Run: headless pygame with SDL's dummy video driver; simulated clock (each Clock.tick advances the game by its frame time, no real sleeping); random seed 0; keys injected as events and as key.get_pressed() state; no mouse input.
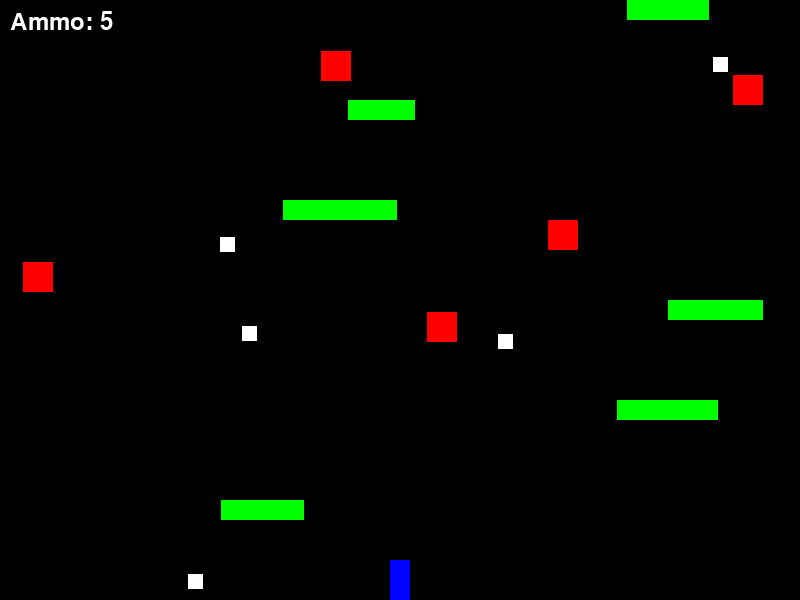
Frame 1 of 4 · flips 1–60 · no input
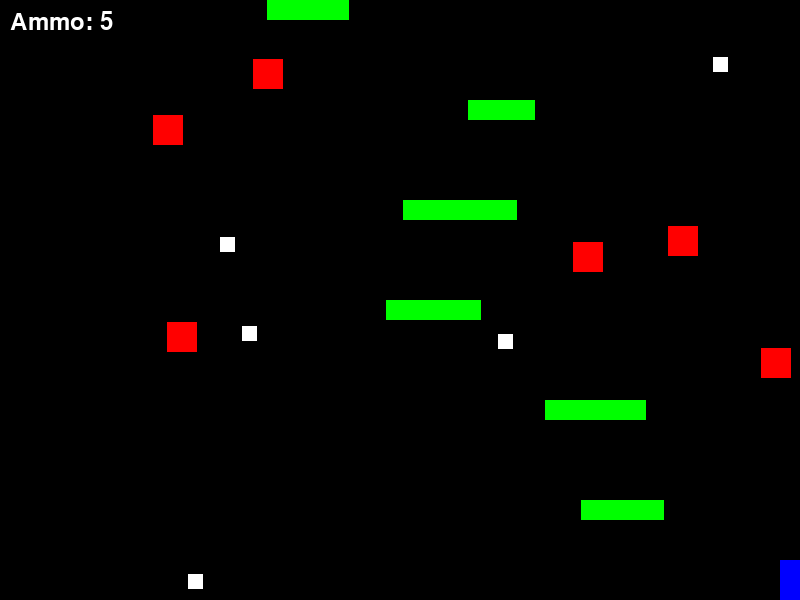
Frame 2 of 4 · flips 61–180 · tapped SPACE, RETURN · held RIGHT (→), D
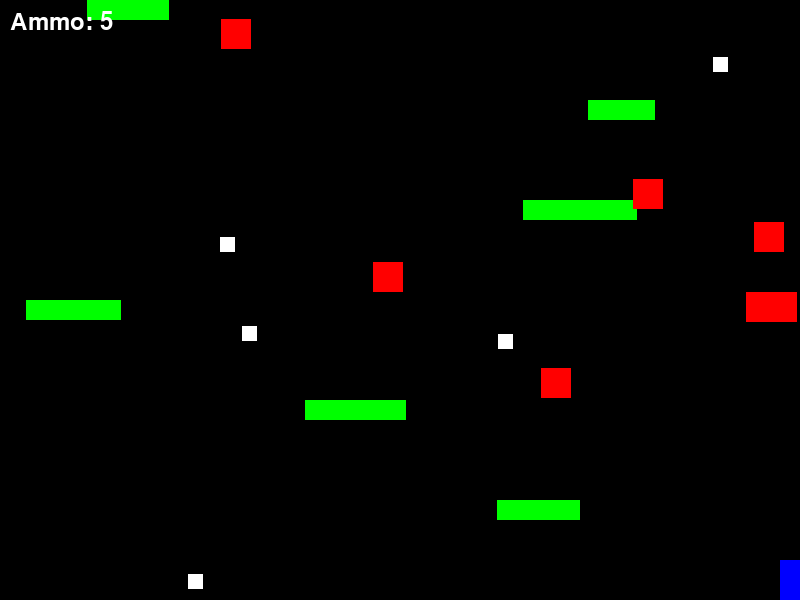
Frame 3 of 4 · flips 181–300 · held DOWN (↓), S
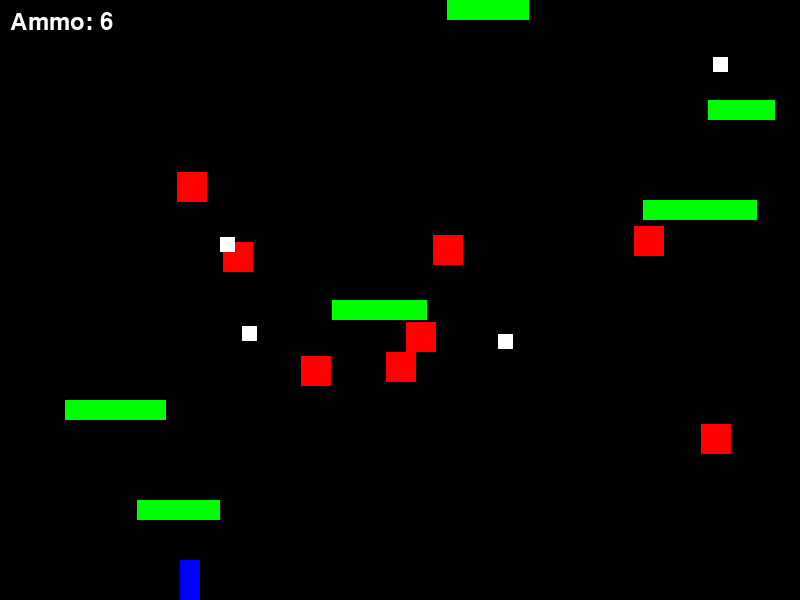
Frame 4 of 4 · flips 301–420 · held LEFT (←), A, UP (↑), W

The pygame program that drew these frames:

import pygame
import random

# Initialize Pygame
pygame.init()

# Set up the display
WIDTH, HEIGHT = 800, 600
screen = pygame.display.set_mode((WIDTH, HEIGHT))
pygame.display.set_caption("Vertical Platformer")

# Colors
WHITE = (255, 255, 255)
BLACK = (0, 0, 0)
RED = (255, 0, 0)
BLUE = (0, 0, 255)
GREEN = (0, 255, 0)

# Player class
class Player(pygame.sprite.Sprite):
    def __init__(self):
        super().__init__()
        self.image = pygame.Surface((20, 40))
        self.image.fill(BLUE)
        self.rect = self.image.get_rect()
        self.rect.center = (WIDTH // 2, HEIGHT - 50)
        self.velocity_y = 0
        self.jumping = False
        self.ammo = 5

    def update(self):
        self.velocity_y += 0.5  # Gravity
        self.rect.y += self.velocity_y
        if self.rect.bottom > HEIGHT:
            self.rect.bottom = HEIGHT
            self.jumping = False

    def jump(self):
        if not self.jumping:
            self.velocity_y = -10
            self.jumping = True

    def move(self, dx):
        self.rect.x += dx
        if self.rect.left < 0:
            self.rect.left = 0
        if self.rect.right > WIDTH:
            self.rect.right = WIDTH

# Platform class
class Platform(pygame.sprite.Sprite):
    def __init__(self, x, y, width):
        super().__init__()
        self.image = pygame.Surface((width, 20))
        self.image.fill(GREEN)
        self.rect = self.image.get_rect()
        self.rect.x = x
        self.rect.y = y
        self.speed = random.randint(1, 3)
        self.direction = 1

    def update(self):
        self.rect.x += self.speed * self.direction
        if self.rect.left < 0 or self.rect.right > WIDTH:
            self.direction *= -1

# Fireball class
class Fireball(pygame.sprite.Sprite):
    def __init__(self, x, y):
        super().__init__()
        self.image = pygame.Surface((10, 10))
        self.image.fill(RED)
        self.rect = self.image.get_rect()
        self.rect.center = (x, y)
        self.velocity_y = -5

    def update(self):
        self.rect.y += self.velocity_y
        if self.rect.bottom < 0:
            self.kill()

# Enemy class
class Enemy(pygame.sprite.Sprite):
    def __init__(self, x, y):
        super().__init__()
        self.image = pygame.Surface((30, 30))
        self.image.fill(RED)
        self.rect = self.image.get_rect()
        self.rect.x = x
        self.rect.y = y
        self.direction = random.choice([-1, 1])
        self.speed = random.randint(1, 5)

    def update(self):
        self.rect.x += self.speed * self.direction
        self.rect.y += random.choice([-1, 1]) * self.speed
        if self.rect.left < 0 or self.rect.right > WIDTH:
            self.direction *= -1
        if self.rect.top < 0 or self.rect.bottom > HEIGHT:
            self.rect.y = random.randint(0, HEIGHT - self.rect.height)

# Ammo class
class Ammo(pygame.sprite.Sprite):
    def __init__(self, x, y):
        super().__init__()
        self.image = pygame.Surface((15, 15))
        self.image.fill(WHITE)
        self.rect = self.image.get_rect()
        self.rect.center = (x, y)

# Create sprite groups
all_sprites = pygame.sprite.Group()
platforms = pygame.sprite.Group()
fireballs = pygame.sprite.Group()
enemies = pygame.sprite.Group()
ammo_group = pygame.sprite.Group()

# Create player
player = Player()
all_sprites.add(player)

# Create platforms
for i in range(10):
    platform = Platform(random.randint(0, WIDTH - 100), HEIGHT - 100 * i, random.randint(50, 150))
    all_sprites.add(platform)
    platforms.add(platform)

# Create enemies
for i in range(5):
    enemy = Enemy(random.randint(0, WIDTH - 30), random.randint(0, HEIGHT - 200))
    all_sprites.add(enemy)
    enemies.add(enemy)

# Create ammo
for i in range(5):
    ammo = Ammo(random.randint(0, WIDTH), random.randint(0, HEIGHT))
    all_sprites.add(ammo)
    ammo_group.add(ammo)

# Game loop
running = True
clock = pygame.time.Clock()
last_enemy_spawn_time = pygame.time.get_ticks()

while running:
    # Handle events
    for event in pygame.event.get():
        if event.type == pygame.QUIT:
            running = False
        elif event.type == pygame.KEYDOWN:
            if event.key == pygame.K_SPACE:
                player.jump()
            elif event.key == pygame.K_f:
                if player.ammo > 0:
                    fireball = Fireball(player.rect.centerx, player.rect.top)
                    all_sprites.add(fireball)
                    fireballs.add(fireball)
                    player.ammo -= 1

    # Update
    all_sprites.update()

    # Player movement
    keys = pygame.key.get_pressed()
    if keys[pygame.K_LEFT]:
        player.move(-5)
    if keys[pygame.K_RIGHT]:
        player.move(5)

    # Collision detection
    if pygame.sprite.spritecollide(player, platforms, False):
        player.rect.bottom = pygame.sprite.spritecollide(player, platforms, False)[0].rect.top
        player.velocity_y = 0
        player.jumping = False

    # Fireball-enemy collision
    for fireball in fireballs:
        hit_enemies = pygame.sprite.spritecollide(fireball, enemies, True)
        if hit_enemies:
            fireball.kill()

    # Player-enemy collision (lethal)
    if pygame.sprite.spritecollide(player, enemies, False):
        running = False  # End the game if player hits an enemy

    # Player-ammo collision
    ammo_collected = pygame.sprite.spritecollide(player, ammo_group, True)
    for ammo in ammo_collected:
        player.ammo += 1

    # Spawn new enemy every 2 seconds
    current_time = pygame.time.get_ticks()
    if current_time - last_enemy_spawn_time > 2000:
        enemy = Enemy(random.randint(0, WIDTH - 30), random.randint(0, HEIGHT - 200))
        all_sprites.add(enemy)
        enemies.add(enemy)
        last_enemy_spawn_time = current_time

    # Draw
    screen.fill(BLACK)
    all_sprites.draw(screen)

    # Draw ammo count
    font = pygame.font.Font(None, 36)
    ammo_text = font.render(f"Ammo: {player.ammo}", True, WHITE)
    screen.blit(ammo_text, (10, 10))

    # Update display
    pygame.display.flip()

    # Cap the frame rate
    clock.tick(60)

# Quit Pygame
pygame.quit()
